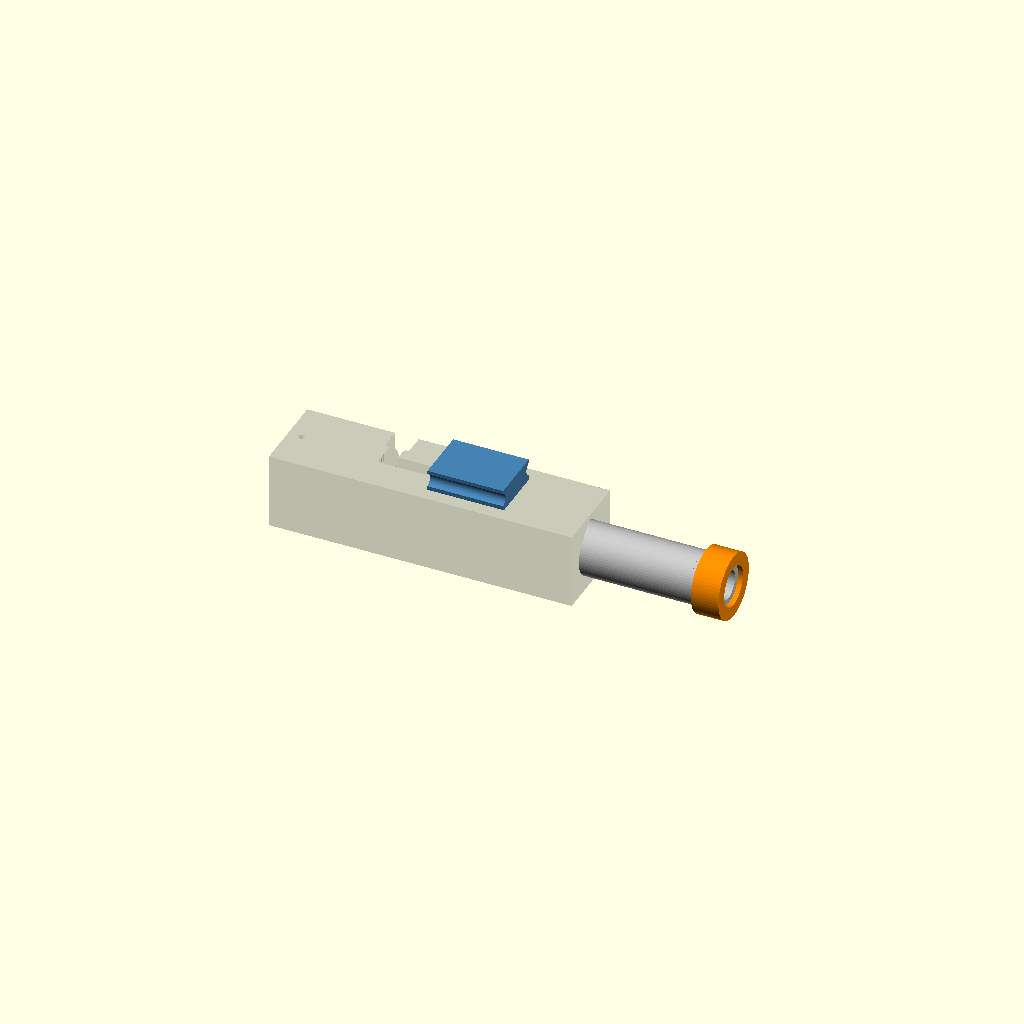
Cell 1: the model at its default parameters.
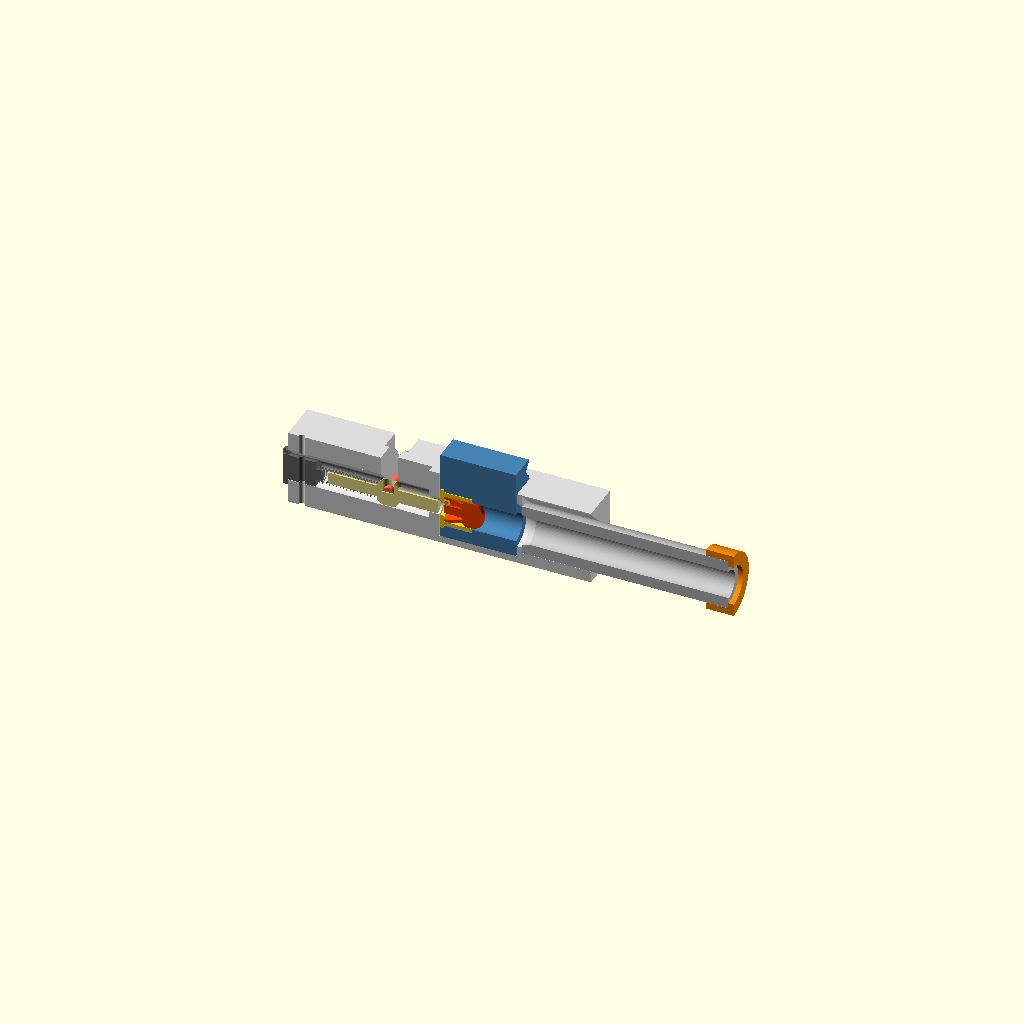
Cell 2: modalita = "sezione" (everything else at default).
All cells are drawn from one camera (rotation 55°, 0°, 25°, orthographic, colour scheme Cornfield), so only the parameter changes between them.
The OpenSCAD source (GUN/provino_balistico.scad):
// =====================================================================
// PROVINO BALISTICO - revolver giocattolo
// Una sola camera, niente tamburo: serve a tarare trattenuta del bossolo,
// corsa del percussore e forma del proiettile, e a misurare la gittata.
//
// Funzionamento:
//   1. metti il bossolo (con proiettile o pallino) nel blocco camera
//   2. infila il blocco camera nella feritoia dall'alto
//   3. tira indietro il pomolo e giralo di lato nella tacca (armato)
//   4. riportalo in alto: la molla spinge il percussore e spara
//
// Montaggio: percussore dal retro, molla sull'asta, tappo + perno in
// filamento 1.75 nel foro verticale. Il pomolo si infila dall'alto nella
// fessura e va a pressione nel collare. La canna va a pressione nel telaio.
// Il tappo arancione si infila sulla volata.
//
// Munizioni provabili con lo stesso telaio:
//   - bossolo + proiettile cal. 8 (blocco "camera", canna_8)
//   - bossolo + pallino 6 mm      (blocco "camera", canna_6)
//   - cartuccia intera che parte  (blocco "camera_c", canna_c): si infila
//     dal retro del blocco finche' e' a filo, la tiene la fascia ad attrito
// =====================================================================
include <params.scad>
include <lib.scad>

/* [Vista] */
modalita = "assemblato"; // [assemblato, sezione, check, parte]
stato    = "armato";     // [armato, sparato]
munizione = "diabolo";   // [diabolo, volano, ogiva, bb, cart_chiusa, cart_aperta, cart_corta]
parte    = "telaio";     // [telaio, camera, percussore, pomolo, tappo, bossolo_8, bossolo_6, proiettile_diabolo, proiettile_volano, proiettile_ogiva, canna_8, canna_6, volata, camera_c, cartuccia_chiusa, cartuccia_aperta, cartuccia_corta, canna_c]
variante = 0;            // indice dell'interferenza di bossolo o camera_c (0,1,2)

/* [Telaio provino] */
W       = 24;    // larghezza telaio
H       = 22;    // altezza telaio
zb      = 11;    // quota asse canna
L_tappo = 8;     // tratto del tappo dentro il telaio
t_sc    = 3;     // scudo tra percussore e camera
g_tamb  = 0.3;   // gioco camera/scudo e camera/canna (come il tamburo)
t_sp    = 1.5;   // spalla di battuta della canna
L_sede  = 20;    // tratto di canna dentro il telaio
cam_W   = 16;    // blocco camera
cam_H   = 26;
cam_zb  = 9;     // asse rispetto al fondo del blocco camera
cam_L   = 22;    // deve contenere la cartuccia intera

$fn = 64;
eps = 0.01;

// ---------------- Grandezze derivate ----------------
m_Di  = molla_Di(molla_d, molla_De);
m_na  = molla_n_att(molla_n_tot, molla_n_morte);
m_Lp  = molla_L_pacco(molla_d, molla_n_tot);
m_k   = molla_k(molla_d, molla_De, m_na, molla_G);
L1    = molla_L0 - precarico;                        // molla a percussore avanti
corsa = min(corsa_max, L1 - (m_Lp + margine_pacco));
L2    = L1 - corsa;                                  // molla ad armato
E_mJ  = molla_E(m_k, precarico, precarico + corsa);

x_cr_f  = L_tappo + L1;              // retro collare, percussore avanti
x_sc    = x_cr_f + perc_col_L;       // retro scudo (battuta del collare)
x_cam   = x_sc + t_sc + g_tamb;      // retro blocco camera = fondo bossolo
x_spal  = x_cam + cam_L + g_tamb;
x_sede  = x_spal + t_sp;
L_tel   = x_sede + L_sede;

punta_L = t_sc - 0.5 + corsa;        // ad armato la punta resta 0.5 dentro lo scudo
spinta  = corsa - 0.5 - g_tamb - boss_fondo;   // tratto in cui il proiettile e' spinto
spinta_c = corsa - 0.5 - g_tamb;               // la cartuccia e' spinta dal fondello
is_cart = (munizione == "cart_chiusa" || munizione == "cart_aperta" || munizione == "cart_corta");
function cart_L_tot(Lb) = Lb + cart_ogiva_L + cart_punta_L;
asta_d  = m_Di - 0.3;
borch_h = 2;                          // borchia di centraggio sul tappo
asta_L  = L2 - borch_h - 1.5;
boss_L  = boss_fondo + boss_prof;
w_fes   = pomolo_d + 0.6;            // fessura del pomolo
x_pom_f = x_cr_f + perc_col_L/2;     // pomolo a percussore avanti
x_pom_a = x_pom_f - corsa;           // pomolo ad armato
r_pom0  = perc_col_D/2 - 3.5;        // il pomolo entra 3.5 mm nel collare
pom_L   = max(H - zb, W/2) + 0.8 - r_pom0;   // gambo fino a fuori dal telaio
testa_D = 6; testa_h = 4;

// massa percussore (pieno, PLA 1.24 g/cm3) per la stima di velocita'
V_perc = PI/4*(asta_d*asta_d*asta_L + perc_col_D*perc_col_D*perc_col_L
         + perc_punta_d*perc_punta_d*punta_L);
m_perc = V_perc * 1.24e-3;

echo(str("MOLLA: d=", molla_d, " Di=", m_Di, " spire attive=", m_na,
         " pacco=", m_Lp, " k=", m_k, " N/mm"));
echo(str("MOLLA: L1=", L1, " L2=", L2, " corsa=", corsa,
         " F_max=", m_k*(precarico+corsa), " N  energia=", E_mJ, " mJ"));
echo(str("PERCUSSORE: spinta sul proiettile=", spinta, " mm, massa ~", m_perc, " g"));
echo(str("CARTUCCIA: spinta=", spinta_c, " mm, lunghezza ", cart_L_tot(cart_bossolo_L[0]),
         " / corta ", cart_L_tot(cart_bossolo_L[1]), " mm"));
echo(str("TELAIO: lunghezza ", L_tel, " mm, totale con canna ", L_tel - L_sede + canna_L, " mm"));

assert(corsa > 3, "Corsa troppo corta: molla troppo vicina al pacco");
assert(L2 >= m_Lp + margine_pacco, "La molla arriva a pacco");
assert(asta_L > 3 && asta_d > 1.2, "Asta guida molla troppo piccola");
assert(spinta > 2, "Spinta sul proiettile troppo corta");
assert(cam_L >= boss_fondo + 14 + 0.5, "Blocco camera troppo corto per il proiettile");
assert(cam_L >= cart_L_tot(max(cart_bossolo_L)) + 0.5, "Blocco camera troppo corto per la cartuccia");

// =====================================================================
// PROIETTILI (asse Z, fondo a z=0, punta in alto = come si stampano)
// Tutti: fascia posteriore piena da cal. 1.2 mm (trattenuta nel bossolo),
// perno centrale a filo del fondo (spinta del percussore).
// =====================================================================
c = cal_proiettile/2;
perno_r = 1.3;
function arco(r, z0, h, n=12) = [for (i=[1:n]) let(t=90*i/n) [r*cos(t), z0 + h*sin(t)]];

module proiettile(tipo) {
    if (tipo == "diabolo") {
        union() {
            difference() {
                rotate_extrude() polygon(concat([[0,0],[c,0],[c,1.2],[c-1,5],[c,6],[c,7.5]],
                                                arco(c, 7.5, 4)));
                rotate_extrude() polygon([[0,-eps],[c-0.8,-eps],[c-0.8,1.2],[c-1.8,5],[0,5]]);
            }
            cylinder(r=perno_r, h=5.2);
        }
    } else if (tipo == "volano") {
        union() {
            difference() {
                rotate_extrude() polygon(concat([[0,0],[c,0],[c,1.2],[c-0.6,8],[c,8.6],[c,10]],
                                                arco(c, 10, 4)));
                rotate_extrude() polygon([[0,-eps],[c-0.8,-eps],[c-0.8,1.2],[c-1.4,8],[0,8]]);
            }
            cylinder(r=perno_r, h=8.2);
        }
    } else if (tipo == "ogiva") {
        union() {
            difference() {
                rotate_extrude() polygon(concat([[0,0],[c,0],[c,7]], arco(c, 7, 6)));
                rotate_extrude() polygon([[0,-eps],[2.5,-eps],[2.5,4],[0,6.5]]);
            }
            cylinder(r=perno_r, h=6);
        }
    }
}

// =====================================================================
// CARTUCCIA INTERA (asse Z, fondello a z=0, punta in alto = stampa)
// Bossolo cavo a parete sottile + palla piena: baricentro in avanti.
//   chiusa: fondello pieno con innesco decorativo
//   aperta: retro aperto (frena dietro e stabilizza), il perno centrale
//           fa da innesco e riceve la spinta del percussore
//   corta : come aperta ma bossolo piu' corto (piu' leggera, piu' "di punta")
// Fasce di contatto da cart_D solo davanti e dietro, il resto e' scaricato.
// =====================================================================
module cartuccia(tipo) {
    Lb = (tipo == "corta") ? cart_bossolo_L[1] : cart_bossolo_L[0];
    R  = cart_D/2; Rc = cart_D_corpo/2; Rg = cart_gola_D/2; Ro = cart_ogiva_D/2;
    f  = cart_fascia; g0 = f; g1 = f + 0.8;          // gola di estrazione
    ri_g = Rg - cart_parete;                          // cavita' all'altezza della gola
    ri   = Rc - cart_parete;                          // cavita' nel corpo
    fondo = (tipo == "chiusa") ? 1.2 : -eps;
    profilo = concat(
        [[0,0],[R,0],[R,g0],[Rg,g0],[Rg,g1],[Rc,g1 + (Rc-Rg)],
         [Rc,Lb-f],[R,Lb-f],[R,Lb],[Ro,Lb],[Ro,Lb+cart_ogiva_L]],
        arco(Ro, Lb + cart_ogiva_L, cart_punta_L));
    // cavita': stretta alla gola, larga nel corpo, tetto a cono 45 gradi
    cavita = [[0,fondo],[ri_g,fondo],[ri_g,g1+0.5],[ri,g1+0.5+(ri-ri_g)],
              [ri,Lb-ri],[0,Lb]];
    difference() {
        rotate_extrude() polygon(profilo);
        rotate_extrude() polygon(cavita);
        if (tipo == "chiusa")   // innesco decorativo
            translate([0,0,-eps]) difference() { cylinder(r=1.8, h=0.3); cylinder(r=1.4, h=0.3); }
    }
    if (tipo != "chiusa") cylinder(r=1.5, h=Lb - 1.4);   // perno/innesco
}

// =====================================================================
// BOSSOLO (asse Z, orlo a z=0)
// =====================================================================
module bossolo(tipo, interf, n_tacche) {
    difference() {
        union() {
            cylinder(d=boss_D, h=boss_L);
            cylinder(d=boss_orlo_D, h=boss_orlo_h);
        }
        // foro del percussore nel fondello
        translate([0,0,-eps]) cylinder(d=boss_foro + comp_foro_v, h=boss_fondo + 2*eps);
        if (tipo == "8") {
            // fascia di trattenuta sul fondo (stringe la fascia posteriore)
            translate([0,0,boss_fondo-eps])
                cylinder(d=cal_proiettile - interf + comp_foro_v, h=1.2 + 2*eps);
            translate([0,0,boss_fondo+1.2])
                cylinder(d=cal_proiettile + 0.1 + comp_foro_v, h=boss_prof);
            translate([0,0,boss_L-0.4])
                cylinder(d1=cal_proiettile + 0.1 + comp_foro_v, d2=cal_proiettile + 0.9, h=0.4+eps);
        } else {
            // pallino: siede sul foro del fondello, l'equatore cade nella fascia
            translate([0,0,boss_fondo-eps])
                cylinder(d=bb_d - interf + comp_foro_v, h=1.6 + 2*eps);
            translate([0,0,boss_fondo+1.6])
                cylinder(d=bb_d + 0.05 + comp_foro_v, h=boss_prof);
            translate([0,0,boss_L-0.4])
                cylinder(d1=bb_d + 0.05 + comp_foro_v, d2=bb_d + 0.85, h=0.4+eps);
        }
        // tacche sul bordo dell'orlo = numero della variante
        tacche(n_tacche, boss_orlo_D/2, boss_orlo_h);
    }
}

// =====================================================================
// CANNA (asse Z, ingresso con invito a z=0) e TAPPO ARANCIONE
// =====================================================================
module canna(anima) {
    difference() {
        cylinder(d=canna_D, h=canna_L);
        translate([0,0,-eps]) cylinder(d=anima + comp_foro_v, h=canna_L + 2*eps);
        translate([0,0,-eps]) cylinder(d1=anima + 1.6, d2=anima + comp_foro_v, h=invito_L);
    }
}
module volata() {   // da stampare arancione, labbro sul piatto
    difference() {
        cylinder(d=canna_D + 4, h=8);
        translate([0,0,1.5]) cylinder(d=canna_D + gioco_press, h=8);
        translate([0,0,-eps]) cylinder(d=canna_d_c + 1, h=2);
    }
}

// =====================================================================
// PERCUSSORE (asse X, retro collare a x=0) - si stampa con l'asta in basso
// =====================================================================
module percussore() {
    sm = 1.1;   // smusso del collare
    difference() {
        union() {
            translate([-asta_L,0,0]) rotate([0,90,0]) cylinder(d=asta_d, h=asta_L + eps);
            rotate([0,90,0]) {
                // retro: appoggio piano per la molla poi smusso 45 gradi
                cylinder(d=molla_De + 0.4, h=sm);
                translate([0,0,0]) cylinder(d1=molla_De + 0.4, d2=perc_col_D, h=(perc_col_D - molla_De - 0.4)/2);
                translate([0,0,(perc_col_D - molla_De - 0.4)/2])
                    cylinder(d=perc_col_D, h=perc_col_L - (perc_col_D - molla_De - 0.4)/2 - sm);
                translate([0,0,perc_col_L - sm]) cylinder(d1=perc_col_D, d2=perc_col_D - 2*sm, h=sm);
            }
            translate([perc_col_L - eps,0,0]) rotate([0,90,0]) cylinder(d=perc_punta_d, h=punta_L + eps);
        }
        // foro del pomolo (verso +Z)
        translate([perc_col_L/2, 0, r_pom0]) cylinder(d=pomolo_d + gioco_press, h=perc_col_D);
    }
}
module pomolo() {   // asse Z, si stampa in piedi
    cylinder(d=pomolo_d, h=pom_L + eps);
    translate([0,0,pom_L]) cylinder(d=testa_D, h=testa_h);
}

// =====================================================================
// TAPPO POSTERIORE (asse X, faccia della molla a x=0, verso -X il resto)
// =====================================================================
module tappo() {
    difference() {
        union() {
            translate([-L_tappo,0,0]) rotate([0,90,0]) cylinder(d=canale_D - 0.2, h=L_tappo);
            translate([-L_tappo-1.55,0,0]) rotate([0,90,0]) cylinder(d=canale_D + 3, h=1.5);
            rotate([0,90,0]) cylinder(d=asta_d, h=borch_h);    // borchia centra-molla
        }
        // foro perno: verticale nel telaio (asse Z)
        translate([-L_tappo/2,0,-canale_D]) cylinder(d=foro_perno, h=2*canale_D, $fn=16);
        // tacca di allineamento sulla flangia, in alto
        translate([-L_tappo-1.5-eps, -0.5, canale_D/2]) cube([1, 1, 2]);
    }
}

// =====================================================================
// BLOCCO CAMERA (asse X, retro a x=0, fondo a z=0)
// Si stampa in piedi sul retro: fori rotondi.
// =====================================================================
module camera() {
    difference() {
        translate([0,-cam_W/2,0]) cube([cam_L, cam_W, cam_H]);
        translate([0,0,cam_zb]) rotate([0,90,0]) {
            translate([0,0,-eps]) cylinder(d=boss_orlo_D + 0.4 + comp_foro_v, h=boss_orlo_h + eps);
            translate([0,0,-eps]) cylinder(d=boss_D + gioco + comp_foro_v, h=boss_L + eps);
            cylinder(d=canna_d_8 + 0.1 + comp_foro_v, h=cam_L + eps);
        }
        // presa per le dita sopra il telaio
        for (s=[-1,1]) translate([cam_L/2, s*(cam_W/2+0.5), cam_H-3])
            rotate([0,90,0]) cylinder(d=4, h=cam_L+1, center=true);
    }
}

// Blocco camera per la cartuccia intera: foro passante con invito sul
// retro e fascia di trattenuta dove arriva la fascia posteriore.
// Le tacche sopra indicano la variante di interferenza.
module camera_c(interf, n_tacche) {
    difference() {
        translate([0,-cam_W/2,0]) cube([cam_L, cam_W, cam_H]);
        translate([0,0,cam_zb]) rotate([0,90,0]) {
            translate([0,0,-eps]) cylinder(d=cart_D - interf + comp_foro_v, h=cam_L + 2*eps);
            // dopo la fascia di trattenuta il foro si allarga
            translate([0,0,cart_fascia + 0.5]) cylinder(d=cart_D + 0.25 + comp_foro_v, h=cam_L);
            translate([0,0,-eps]) cylinder(d1=cart_D + 0.8, d2=cart_D - interf + comp_foro_v, h=0.5);
        }
        for (s=[-1,1]) translate([cam_L/2, s*(cam_W/2+0.5), cam_H-3])
            rotate([0,90,0]) cylinder(d=4, h=cam_L+1, center=true);
        if (n_tacche > 0) for (i=[0:n_tacche-1])
            translate([cam_L/2 + (i-(n_tacche-1)/2)*3, 0, cam_H-0.6]) cylinder(d=1.5, h=1);
    }
}

// =====================================================================
// TELAIO (asse X, retro a x=0, fondo a z=0) - si stampa cosi' com'e'
// =====================================================================
module spicchio_pomolo(x) {   // tacca a 90 gradi da +Z a +Y per tenere armato
    translate([x,0,zb]) rotate([0,-90,0]) {
        rotate_extrude(angle=90) translate([0,-w_fes/2]) square([zb + 8, w_fes]);
        rotate_extrude(angle=90) translate([r_pom0 + pom_L - 0.5, -(testa_D+0.8)/2])
            square([10, testa_D + 0.8]);
    }
    // tratto dritto verso +Y: il pomolo armato sta tutto qui dentro
    translate([x - w_fes/2, 0, zb - w_fes/2]) cube([w_fes, W, w_fes]);
}
module telaio() {
    difference() {
        translate([0,-W/2,0]) cube([L_tel, W, H]);
        // canale percussore + molla + tappo
        translate([-eps,0,zb]) goccia_x(canale_D, x_sc + eps);
        // foro della punta nello scudo
        translate([x_sc - eps,0,zb]) goccia_x(perc_punta_d + 0.4, t_sc + 2*eps);
        // feritoia del blocco camera
        translate([x_sc + t_sc, -(cam_W + gioco)/2, zb - cam_zb])
            cube([x_spal - x_sc - t_sc, cam_W + gioco, H]);
        // passaggio nella spalla e sede canna
        translate([x_spal - eps,0,zb]) goccia_x(canna_d_c + 0.6, t_sp + 2*eps);
        translate([x_sede,0,zb]) goccia_x(canna_D + gioco_press, L_sede + eps);
        // fessura del pomolo sopra il canale
        translate([x_pom_a - w_fes/2, -w_fes/2, zb])
            cube([x_pom_f - x_pom_a + w_fes + 1, w_fes, H]);
        spicchio_pomolo(x_pom_a);
        // perno in filamento del tappo
        translate([L_tappo/2, 0, -eps]) cylinder(d=foro_perno, h=H + 2*eps, $fn=16);
    }
}

// =====================================================================
// ASSIEME
// =====================================================================
x_cr = (stato == "armato") ? x_cr_f - corsa : x_cr_f;
proj_x = (stato == "armato") ? 0 : (is_cart ? spinta_c : spinta);   // avanzamento munizione
tipo_cart = munizione == "cart_chiusa" ? "chiusa" : munizione == "cart_corta" ? "corta" : "aperta";

module molla_vis(L) {   // elica indicativa, solo per la vista
    rotate([0,90,0]) linear_extrude(height=L, twist=-360*(m_na + 2), $fn=24)
        translate([(molla_De - molla_d)/2, 0]) circle(d=molla_d, $fn=8);
}
module munizione_in_camera() {
    if (is_cart) translate([x_cam + proj_x, 0, zb]) rotate([0,90,0]) color("gold") cartuccia(tipo_cart);
    else translate([x_cam, 0, zb]) rotate([0,90,0]) {
        color("gold") bossolo(munizione == "bb" ? "6" : "8", 0, 0);
        translate([0,0,proj_x + boss_fondo]) {
            if (munizione == "bb") color("white") translate([0,0,bb_d/2 - 0.97]) sphere(d=bb_d);
            else color("orangered") proiettile(munizione);
        }
    }
}
module p_percussore() translate([x_cr,0,zb]) color("khaki") percussore();
module p_pomolo() translate([x_cr + perc_col_L/2, 0, zb])
    rotate([stato == "armato" ? -90 : 0, 0, 0]) translate([0,0,r_pom0]) color("tomato") pomolo();
module p_tappo() translate([L_tappo,0,zb]) color("dimgray") tappo();
// in assieme la camera_c ha 0.1 di gioco al posto dell'interferenza, per il controllo
module p_camera() translate([x_cam,0,zb - cam_zb]) color("steelblue")
    if (is_cart) camera_c(-0.1, 0); else camera();
module p_canna() translate([x_spal + t_sp,0,zb]) rotate([0,90,0])
    color("silver") canna(is_cart ? canna_d_c : munizione == "bb" ? canna_d_6 : canna_d_8);
module p_volata() translate([x_spal + t_sp + canna_L + 1.5,0,zb]) rotate([0,-90,0])
    color("darkorange") volata();
module p_molla() translate([L_tappo,0,zb]) color("lightgray") molla_vis(x_cr - L_tappo);

module assieme() {
    color("dimgray", 0.35) telaio();
    p_percussore(); p_pomolo(); p_tappo(); p_camera(); p_canna(); p_volata(); p_molla();
    munizione_in_camera();
}

// Controllo collisioni: deve risultare VUOTO.
// (il proiettile nel bossolo e' a pressione per progetto: escluso)
module collisioni() {
    intersection() { telaio(); p_percussore(); }
    intersection() { telaio(); p_pomolo(); }
    intersection() { telaio(); p_tappo(); }
    intersection() { telaio(); p_camera(); }
    intersection() { telaio(); p_canna(); }
    intersection() { p_camera(); munizione_in_camera(); }
    intersection() { p_percussore(); p_camera(); }
    intersection() { p_percussore(); munizione_in_camera_bossolo(); }
    intersection() { p_percussore(); p_tappo(); }
}
module munizione_in_camera_proiettile()
    if (!is_cart) translate([x_cam, 0, zb]) rotate([0,90,0]) translate([0,0,proj_x + boss_fondo]) {
        if (munizione == "bb") translate([0,0,bb_d/2 - 0.97]) sphere(d=bb_d);
        else proiettile(munizione);
    }
module munizione_in_camera_bossolo()
    if (is_cart) translate([x_cam + proj_x, 0, zb]) rotate([0,90,0]) cartuccia(tipo_cart);
    else translate([x_cam, 0, zb]) rotate([0,90,0]) bossolo(munizione == "bb" ? "6" : "8", 0, 0);

// =====================================================================
// PARTI SINGOLE, orientate per la stampa
// =====================================================================
module parte_stampa(p) {
    if      (p == "telaio")     telaio();
    else if (p == "camera")     rotate([0,-90,0]) camera();          // retro sul piatto
    else if (p == "percussore") translate([0,0,asta_L]) rotate([0,-90,0]) percussore();
    else if (p == "pomolo")     pomolo();
    else if (p == "tappo")      translate([0,0,L_tappo+1.5]) rotate([0,-90,0]) tappo();
    else if (p == "bossolo_8")  bossolo("8", interf_8[variante], variante + 1);
    else if (p == "bossolo_6")  bossolo("6", interf_6[variante], variante + 1);
    else if (p == "proiettile_diabolo") proiettile("diabolo");
    else if (p == "proiettile_volano")  proiettile("volano");
    else if (p == "proiettile_ogiva")   proiettile("ogiva");
    else if (p == "canna_8")    canna(canna_d_8);
    else if (p == "canna_6")    canna(canna_d_6);
    else if (p == "volata")     volata();
    else if (p == "camera_c")   rotate([0,-90,0]) camera_c(interf_c[variante], variante + 1);
    else if (p == "cartuccia_chiusa") cartuccia("chiusa");
    else if (p == "cartuccia_aperta") cartuccia("aperta");
    else if (p == "cartuccia_corta")  cartuccia("corta");
    else if (p == "canna_c")    canna(canna_d_c);
}

// taglio a y=0 pezzo per pezzo, cosi' ogni sezione resta del suo colore
module taglio(col) color(col) render() intersection() {
    children(); translate([-20, 0, -30]) cube([300, 50, 90]);
}

if (modalita == "assemblato") assieme();
else if (modalita == "sezione") {
    taglio("gainsboro") telaio();
    taglio("khaki") p_percussore();
    taglio("tomato") p_pomolo();
    taglio("dimgray") p_tappo();
    taglio("steelblue") p_camera();
    taglio("silver") p_canna();
    taglio("darkorange") p_volata();
    taglio("gray") p_molla();
    taglio("gold") munizione_in_camera_bossolo();
    taglio(munizione == "bb" ? "white" : "orangered") munizione_in_camera_proiettile();
}
else if (modalita == "check") collisioni();
else if (modalita == "parte") parte_stampa(parte);
Parameter table extracted from the source (name, type, default, range or options):
modalita: string, default "assemblato", options "assemblato", "sezione", "check", "parte"
stato: string, default "armato", options "armato", "sparato"
munizione: string, default "diabolo", options "diabolo", "volano", "ogiva", "bb", "cart_chiusa", "cart_aperta", "cart_corta"
parte: string, default "telaio", options "telaio", "camera", "percussore", "pomolo", "tappo", "bossolo_8", "bossolo_6", "proiettile_diabolo", "proiettile_volano", "proiettile_ogiva", "canna_8", "canna_6", "volata", "camera_c", "cartuccia_chiusa", "cartuccia_aperta", "cartuccia_corta", "canna_c"
variante: number, default 0
W: number, default 24
H: number, default 22
zb: number, default 11
L_tappo: number, default 8
t_sc: number, default 3
g_tamb: number, default 0.3
t_sp: number, default 1.5
L_sede: number, default 20
cam_W: number, default 16
cam_H: number, default 26
cam_zb: number, default 9
cam_L: number, default 22
eps: number, default 0.01
